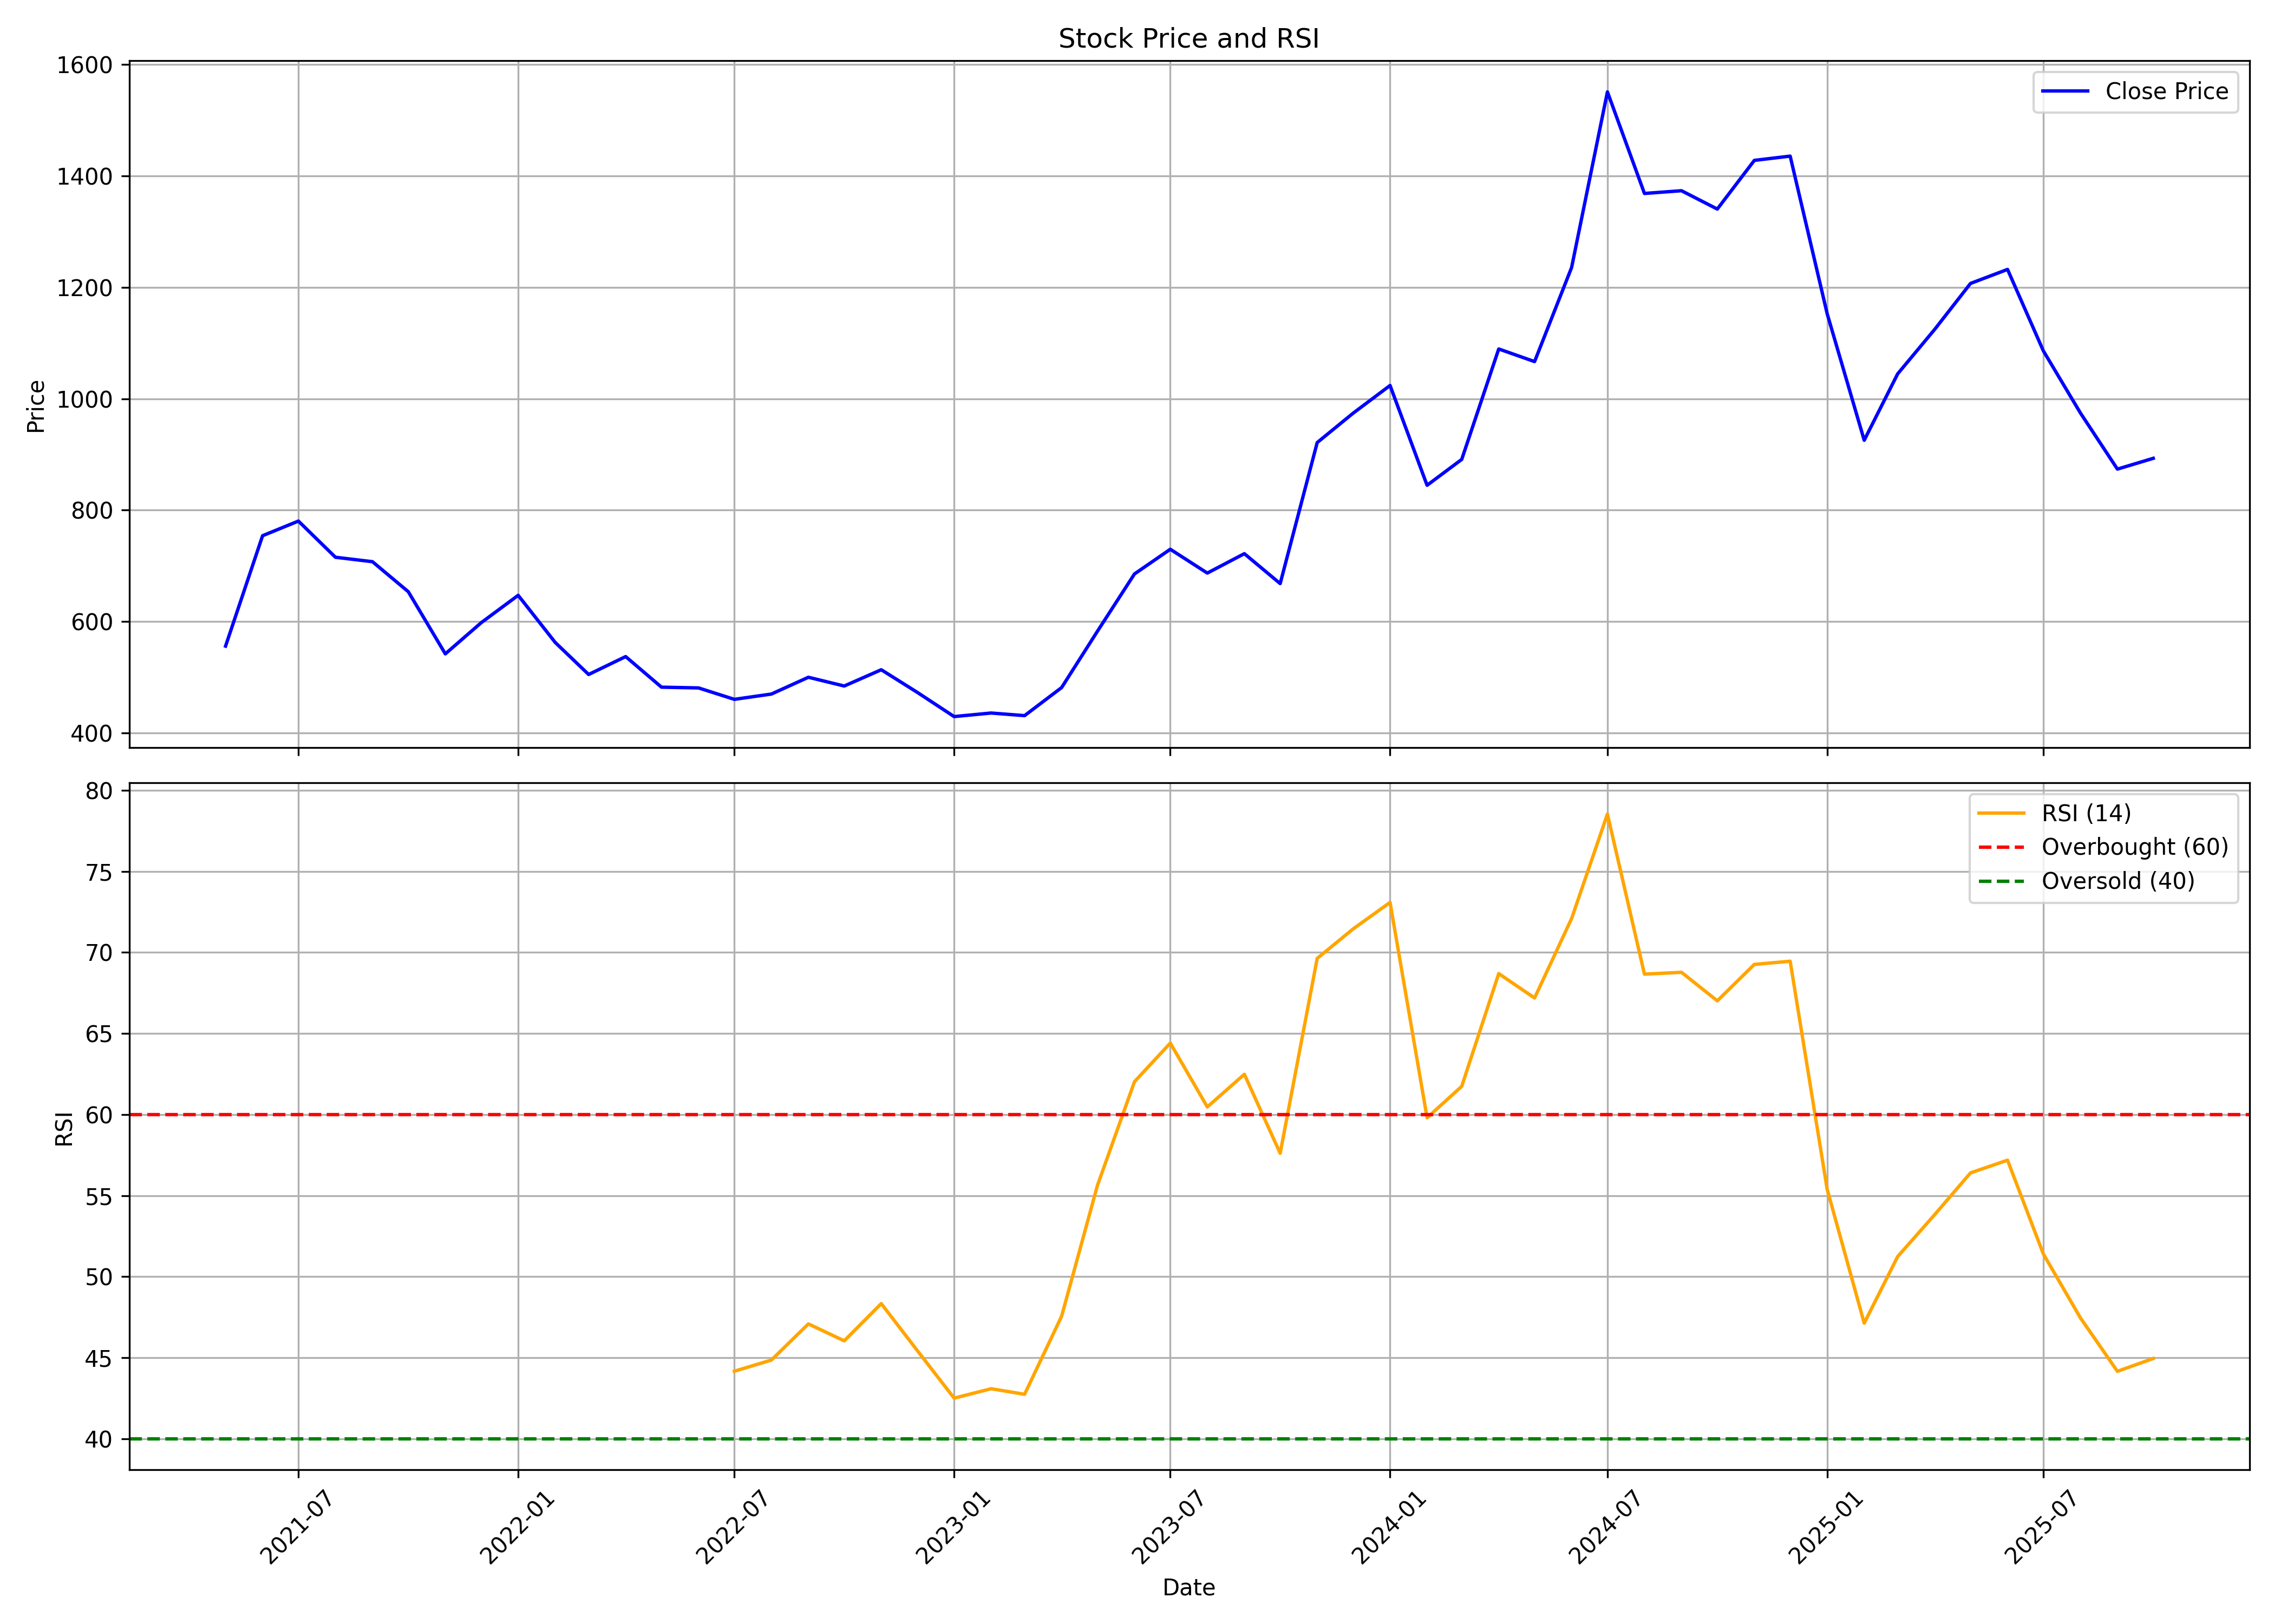

The file beside this chart, header and first rows:
, date, symbol, open, high, low, close, volume, rsi
0, 2021-05-01, ISGEC, 585.8, 607.2, 515, 556, 2572117, 
1, 2021-06-01, ISGEC, 558.1, 810.6, 542.4, 754.1, 7209414, 
2, 2021-07-01, ISGEC, 770.3, 863, 730.8, 780.4, 6442238, 
3, 2021-08-01, ISGEC, 782.1, 854.8, 629.9, 715.4, 4112305, 
4, 2021-09-01, ISGEC, 715.4, 820.4, 702.7, 707.5, 2420973, 
5, 2021-10-01, ISGEC, 711.4, 736.7, 644.8, 653.6, 1157286, 
6, 2021-11-01, ISGEC, 663.1, 698.6, 529.5, 542, 2293456, 
7, 2021-12-01, ISGEC, 541.6, 658.2, 522, 597.9, 3427555, 
8, 2022-01-01, ISGEC, 604.1, 697.6, 576.4, 647.1, 1851696, 
9, 2022-02-01, ISGEC, 649.4, 675.2, 494.9, 562.5, 1318413, 
10, 2022-03-01, ISGEC, 562.5, 582.9, 495.9, 505, 1925326, 
11, 2022-04-01, ISGEC, 505.8, 589.4, 505.8, 537.2, 1214507, 
12, 2022-05-01, ISGEC, 536.2, 576.6, 473.3, 482.3, 867486, 
13, 2022-06-01, ISGEC, 484.1, 510.6, 418.2, 480.9, 824355, 
14, 2022-07-01, ISGEC, 482.1, 514.1, 443.4, 460.4, 621120, 44.17
15, 2022-08-01, ISGEC, 464.4, 483.1, 432.9, 469.9, 657555, 44.85
16, 2022-09-01, ISGEC, 472.2, 561.3, 462.5, 500.1, 2980679, 47.09
17, 2022-10-01, ISGEC, 500.1, 526.1, 464, 484.3, 653785, 46.04
18, 2022-11-01, ISGEC, 484.3, 528.7, 443.6, 513.5, 1183197, 48.34
19, 2022-12-01, ISGEC, 515.9, 533.6, 454.7, 473.2, 1232306, 45.46
20, 2023-01-01, ISGEC, 478.6, 486.7, 427.1, 429.5, 913775, 42.5
21, 2023-02-01, ISGEC, 433, 506, 430.9, 435.9, 1081761, 43.09
22, 2023-03-01, ISGEC, 442.4, 519.8, 412.9, 431.2, 2052194, 42.74
23, 2023-04-01, ISGEC, 429.9, 495.4, 429.7, 481.5, 855005, 47.56
24, 2023-05-01, ISGEC, 481.5, 626.5, 470.4, 582.6, 4970848, 55.62
25, 2023-06-01, ISGEC, 585.5, 693.8, 579.2, 685.4, 3676464, 62.02
26, 2023-07-01, ISGEC, 691.8, 745.1, 657.2, 729.8, 1908072, 64.41
27, 2023-08-01, ISGEC, 726.4, 759.4, 679.3, 687, 1575994, 60.47
28, 2023-09-01, ISGEC, 692.8, 830.6, 686.4, 721.9, 3316462, 62.48
29, 2023-10-01, ISGEC, 721.9, 743.2, 651, 668.2, 1297683, 57.61
30, 2023-11-01, ISGEC, 661.9, 932.6, 661.9, 921.3, 4802425, 69.63
31, 2023-12-01, ISGEC, 922.1, 989.2, 871.3, 973.9, 2882208, 71.44
32, 2024-01-01, ISGEC, 978.1, 1061, 937.6, 1024, 2445719, 73.08
33, 2024-02-01, ISGEC, 1022, 1169, 820.7, 844.6, 2973457, 59.8
34, 2024-03-01, ISGEC, 837.5, 946.7, 803.8, 891, 2250624, 61.74
35, 2024-04-01, ISGEC, 891.1, 1131, 891.1, 1089, 3111126, 68.69
36, 2024-05-01, ISGEC, 1089, 1237, 951.9, 1067, 4305618, 67.19
37, 2024-06-01, ISGEC, 1082, 1290, 946.7, 1235, 2737616, 72.09
38, 2024-07-01, ISGEC, 1224, 1576, 1206, 1551, 2821567, 78.53
39, 2024-08-01, ISGEC, 1551, 1579, 1258, 1368, 3296604, 68.66
40, 2024-09-01, ISGEC, 1372, 1426, 1307, 1373, 937553, 68.77
41, 2024-10-01, ISGEC, 1360, 1453, 1211, 1340, 1169928, 67.01
42, 2024-11-01, ISGEC, 1350, 1435, 1220, 1428, 861403, 69.26
43, 2024-12-01, ISGEC, 1448, 1667, 1403, 1435, 2865313, 69.46
44, 2025-01-01, ISGEC, 1443, 1524, 1006, 1152, 2076821, 55.38
45, 2025-02-01, ISGEC, 1143, 1203, 838.2, 925.4, 4984576, 47.13
46, 2025-03-01, ISGEC, 922.3, 1099, 904.1, 1045, 3964898, 51.24
47, 2025-04-01, ISGEC, 1047, 1258, 898.9, 1124, 2337726, 53.82
48, 2025-05-01, ISGEC, 1095, 1275, 1017, 1207, 1849980, 56.4
49, 2025-06-01, ISGEC, 1214, 1275, 1156, 1232, 1459005, 57.18
50, 2025-07-01, ISGEC, 1243, 1243, 1083, 1086, 767878, 51.4
51, 2025-08-01, ISGEC, 1088, 1110, 970.2, 974.4, 604012, 47.46
52, 2025-09-01, ISGEC, 975.1, 1042, 867.1, 873.6, 616953, 44.16
53, 2025-10-01, ISGEC, 886.0, 950.0, 859.5, 893.0, 1281237, 44.95
